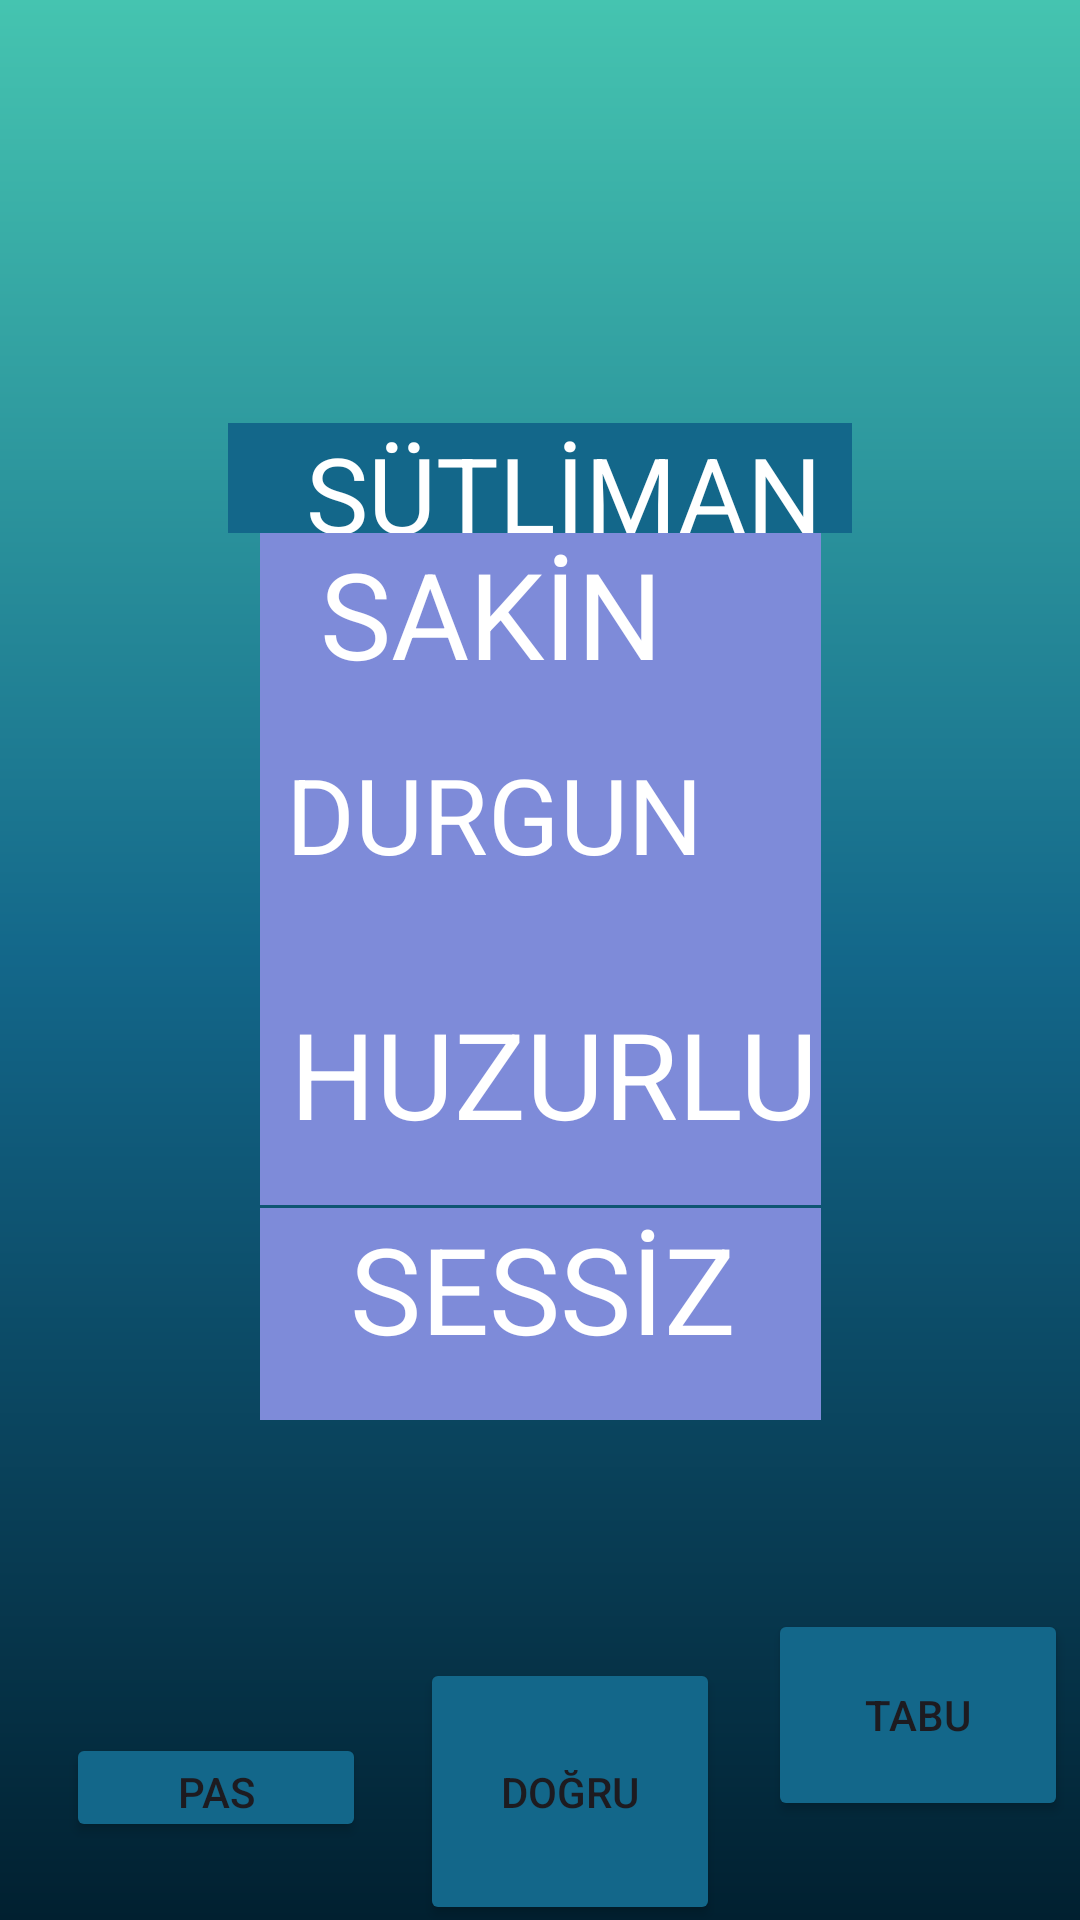

Android layout source for this screen:
<!-- AndroidManifest.xml: application theme Theme.TABUU -->
<!-- res/layout/activity_kelime35.xml -->
<?xml version="1.0" encoding="utf-8"?>
<androidx.constraintlayout.widget.ConstraintLayout xmlns:android="http://schemas.android.com/apk/res/android"
    xmlns:app="http://schemas.android.com/apk/res-auto"
    xmlns:tools="http://schemas.android.com/tools"
    android:layout_width="match_parent"
    android:layout_height="match_parent"
    android:background="@drawable/constraintarkaplan"
    tools:context=".kelime35">

    <TextView
        android:id="@+id/kelime35"
        android:layout_width="0dp"
        android:layout_height="0dp"
        android:layout_marginStart="76dp"
        android:layout_marginTop="141dp"
        android:layout_marginEnd="76dp"
        android:layout_marginBottom="400dp"
        android:background="@color/orta"
        android:text="   SÜTLİMAN"
        android:textColor="@color/white"
        android:textSize="35sp"
        app:layout_constraintBottom_toTopOf="@+id/button353"
        app:layout_constraintEnd_toEndOf="parent"
        app:layout_constraintStart_toStartOf="parent"
        app:layout_constraintTop_toTopOf="parent" />

    <TextView
        android:id="@+id/kelime35ceza"
        android:layout_width="187dp"
        android:layout_height="0dp"

        android:layout_marginBottom="83dp"
        android:background="@color/buton"
        android:text="  SAKİN"
        android:textColor="@color/white"
        android:textSize="40sp"
        app:layout_constraintBottom_toTopOf="@+id/kelime35ceza4"
        app:layout_constraintEnd_toEndOf="parent"
        app:layout_constraintStart_toStartOf="parent"
        app:layout_constraintTop_toBottomOf="@+id/kelime35" />

    <TextView
        android:id="@+id/kelime35ceza3"
        android:layout_width="187dp"
        android:layout_height="0dp"

        android:layout_marginBottom="63dp"
        android:background="@color/buton"
        android:text="   SESSİZ "
        android:textColor="@color/white"
        android:textSize="40sp"
        app:layout_constraintBottom_toTopOf="@+id/button351"
        app:layout_constraintEnd_toEndOf="parent"
        app:layout_constraintStart_toStartOf="parent"
        app:layout_constraintTop_toBottomOf="@+id/kelime35ceza4" />

    <TextView
        android:id="@+id/kelime35ceza4"
        android:layout_width="187dp"
        android:layout_height="0dp"

        android:layout_marginBottom="1dp"
        android:background="@color/buton"
        android:text=" HUZURLU"
        android:textColor="@color/white"
        android:textSize="40sp"
        app:layout_constraintBottom_toTopOf="@+id/kelime35ceza3"
        app:layout_constraintEnd_toEndOf="parent"
        app:layout_constraintStart_toStartOf="parent"
        app:layout_constraintTop_toBottomOf="@+id/kelime35ceza" />

    <TextView
        android:id="@+id/kelime35ceza5"
        android:layout_width="187dp"
        android:layout_height="84dp"

        android:layout_marginTop="82dp"
        android:layout_marginBottom="82dp"
        android:background="@color/buton"
        android:text=" DURGUN"
        android:textColor="@color/white"
        android:textSize="35sp"
        app:layout_constraintBottom_toTopOf="@+id/kelime35ceza3"
        app:layout_constraintEnd_toEndOf="parent"
        app:layout_constraintStart_toStartOf="parent"
        app:layout_constraintTop_toTopOf="@+id/kelime35ceza" />

    <Button
        android:id="@+id/button351"
        android:layout_width="0dp"
        android:layout_height="0dp"
        android:layout_marginEnd="4dp"
        android:layout_marginBottom="33dp"
        android:backgroundTint="@color/orta"
        android:text="TABU"
        app:layout_constraintBottom_toBottomOf="parent"
        app:layout_constraintEnd_toEndOf="parent"
        app:layout_constraintStart_toEndOf="@+id/button352"
        app:layout_constraintTop_toBottomOf="@+id/kelime35ceza3" />

    <Button
        android:id="@+id/button352"
        android:layout_width="0dp"
        android:layout_height="89dp"
        android:layout_marginEnd="16dp"
        android:backgroundTint="@color/orta"
        android:text="DOĞRU"
        app:layout_constraintBaseline_toBaselineOf="@+id/button353"
        app:layout_constraintEnd_toStartOf="@+id/button351"
        app:layout_constraintStart_toEndOf="@+id/button353" />

    <Button
        android:id="@+id/button353"
        android:layout_width="0dp"
        android:layout_height="0dp"

        android:layout_marginStart="22dp"
        android:layout_marginEnd="18dp"
        android:layout_marginBottom="26dp"
        android:backgroundTint="@color/orta"
        android:text="PAS"
        app:layout_constraintBottom_toBottomOf="parent"
        app:layout_constraintEnd_toStartOf="@+id/button352"
        app:layout_constraintStart_toStartOf="parent"
        app:layout_constraintTop_toBottomOf="@+id/kelime35" />

</androidx.constraintlayout.widget.ConstraintLayout>
<!-- resources referenced by this layout -->
<resources>
  <color name="buton">#7E8BD9</color>
  <color name="orta">#13678A</color>
  <color name="white">#FFFFFFFF</color>
  <!-- drawable constraintarkaplan (drawable) -->
  <?xml version="1.0" encoding="utf-8"?>
  <shape xmlns:android="http://schemas.android.com/apk/res/android">
  <gradient android:angle="90"
      android:startColor="@color/baş"
      android:centerColor="@color/orta"
      android:endColor="@color/son"
  
      />
  
  </shape>
  <style name="Theme.TABUU" parent="Base.Theme.TABUU" />
  <color name="son">#45C4B0</color>
  <style name="Base.Theme.TABUU" parent="Theme.Material3.DayNight.NoActionBar">
          
          
      </style>
</resources>
